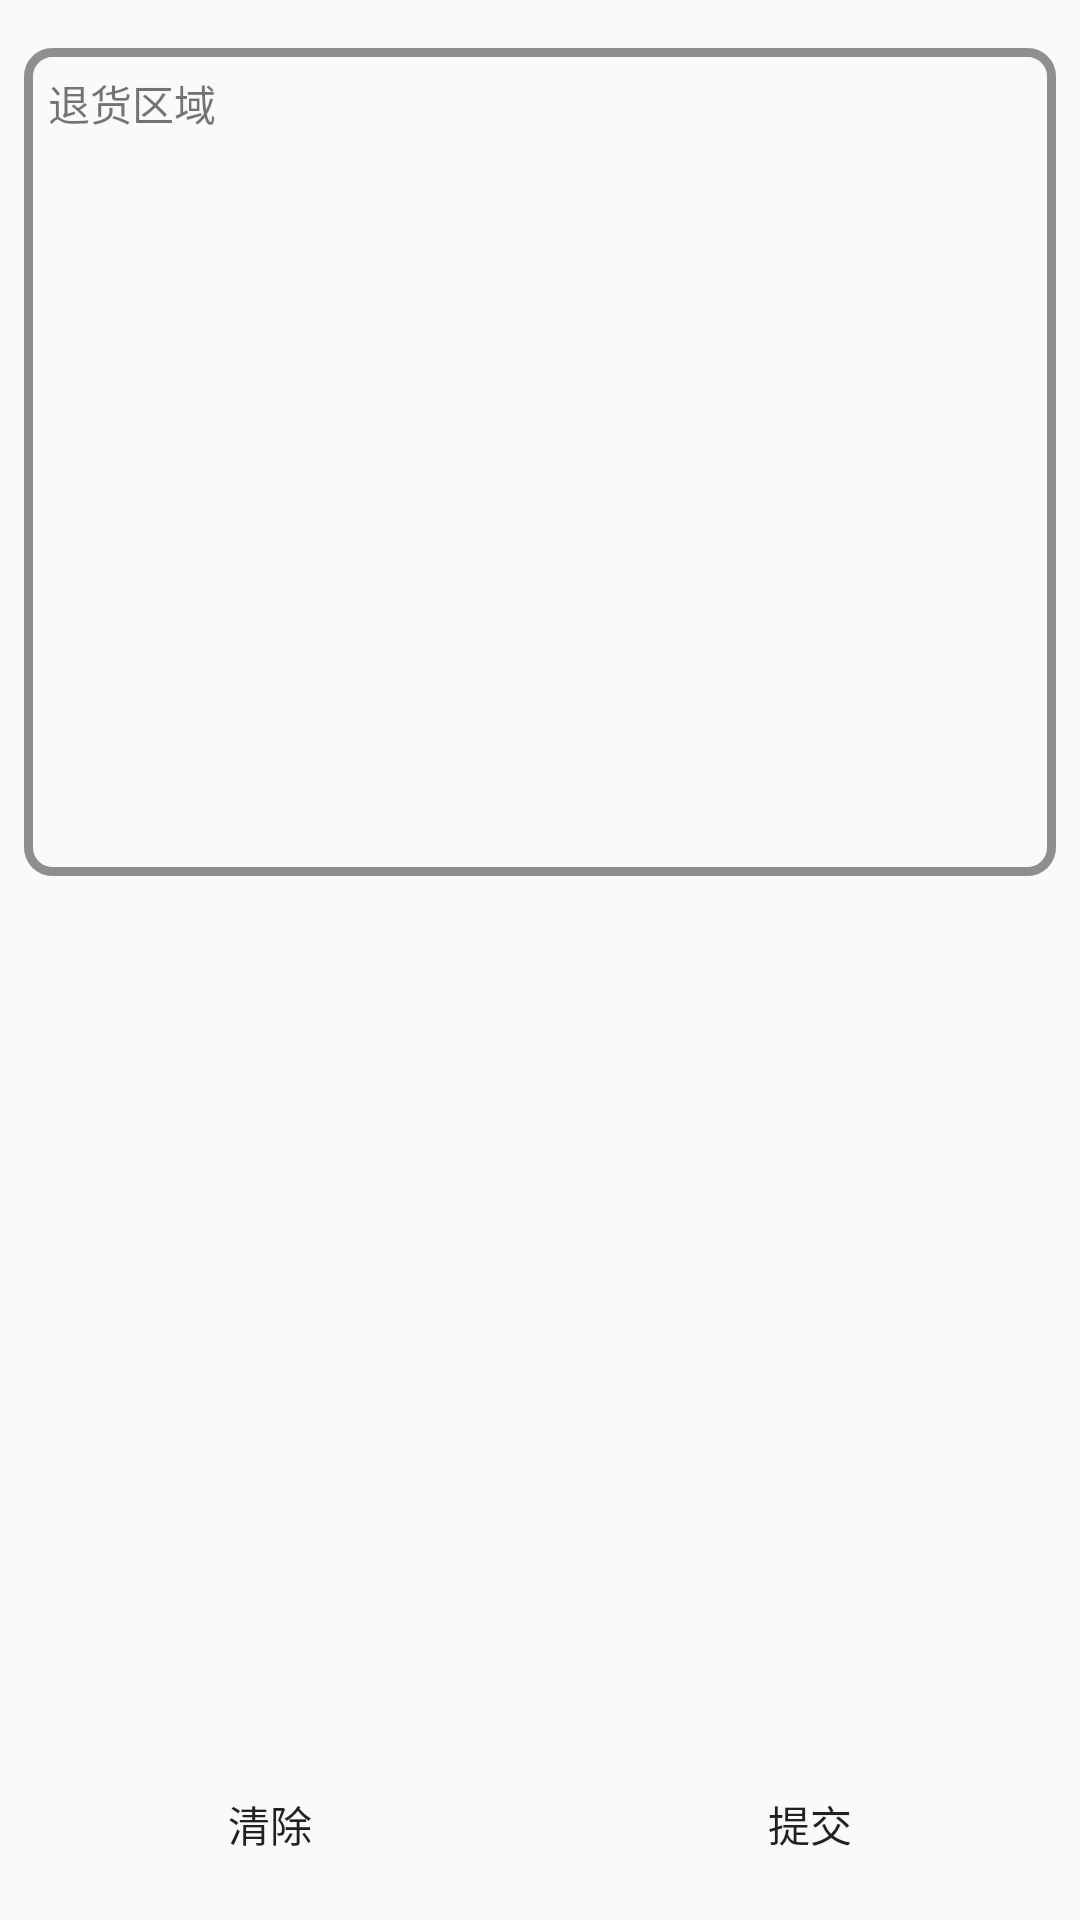

Layout XML and referenced resources for this Android screen:
<!-- AndroidManifest.xml: application theme AppTheme -->
<!-- res/layout/fragment_return.xml -->
<?xml version="1.0" encoding="utf-8"?>
<android.support.constraint.ConstraintLayout
    xmlns:android="http://schemas.android.com/apk/res/android"
    xmlns:app="http://schemas.android.com/apk/res-auto"
    xmlns:tools="http://schemas.android.com/tools"
    android:layout_width="match_parent"
    android:layout_height="match_parent">

    <android.support.constraint.ConstraintLayout
        android:id="@+id/cl_return_list"
        android:layout_width="0dp"
        android:layout_height="0dp"
        android:layout_marginStart="8dp"
        android:layout_marginTop="16dp"
        android:layout_marginEnd="8dp"
        android:layout_marginBottom="8dp"
        android:background="@drawable/shape_corner"
        app:layout_constraintBottom_toTopOf="@+id/rv_brand_list"
        app:layout_constraintEnd_toEndOf="parent"
        app:layout_constraintStart_toStartOf="parent"
        app:layout_constraintTop_toTopOf="parent">

        <TextView
            android:id="@+id/tv_return_list"
            android:layout_width="0dp"
            android:layout_height="wrap_content"
            android:layout_marginStart="8dp"
            android:layout_marginTop="8dp"
            android:text="退货区域"
            app:layout_constraintStart_toStartOf="parent"
            app:layout_constraintTop_toTopOf="parent" />

        <android.support.v7.widget.RecyclerView
            android:id="@+id/rv_return_list"
            android:layout_width="0dp"
            android:layout_height="0dp"
            android:layout_marginStart="8dp"
            android:layout_marginTop="8dp"
            android:layout_marginEnd="8dp"
            android:layout_marginBottom="8dp"
            app:layout_constraintBottom_toBottomOf="parent"
            app:layout_constraintEnd_toEndOf="parent"
            app:layout_constraintStart_toStartOf="parent"
            app:layout_constraintTop_toBottomOf="@+id/tv_return_list" />

    </android.support.constraint.ConstraintLayout>

    <android.support.v7.widget.RecyclerView
        android:id="@+id/rv_brand_list"
        android:layout_width="0dp"
        android:layout_height="0dp"
        android:layout_marginStart="8dp"
        android:layout_marginEnd="8dp"
        android:layout_marginBottom="8dp"
        app:layout_constraintBottom_toTopOf="@+id/btn_clear"
        app:layout_constraintEnd_toEndOf="parent"
        app:layout_constraintStart_toStartOf="parent"
        app:layout_constraintTop_toBottomOf="@+id/cl_return_list" />

    <Button
        android:id="@+id/btn_clear"
        style="@style/ButtonLightGray"
        android:layout_width="0dp"
        android:layout_height="wrap_content"
        android:layout_marginStart="8dp"
        android:layout_marginEnd="8dp"
        android:layout_marginBottom="8dp"
        android:text="清除"
        app:layout_constraintBottom_toBottomOf="parent"
        app:layout_constraintEnd_toStartOf="@+id/btn_commit"
        app:layout_constraintStart_toStartOf="parent"
        app:layout_constraintTop_toBottomOf="@+id/rv_brand_list" />

    <Button
        android:id="@+id/btn_commit"
        style="@style/ButtonPrimary"
        android:layout_width="0dp"
        android:layout_height="wrap_content"
        android:layout_marginStart="8dp"
        android:layout_marginEnd="8dp"
        android:text="提交"
        app:layout_constraintBottom_toBottomOf="@+id/btn_clear"
        app:layout_constraintEnd_toEndOf="parent"
        app:layout_constraintStart_toEndOf="@+id/btn_clear"
        app:layout_constraintTop_toTopOf="@+id/btn_clear" />

</android.support.constraint.ConstraintLayout>
<!-- resources referenced by this layout -->
<resources>
  <!-- drawable shape_corner (drawable) -->
  <?xml version="1.0" encoding="utf-8"?>
  <shape xmlns:android="http://schemas.android.com/apk/res/android">
  
      <corners android:radius="8dp" />
  
      
  
      <stroke
          android:width="3dp"
          android:color="@color/gray_8f" />
  </shape>
  <style name="ButtonLightGray" parent="Widget.AppCompat.Button.Borderless">
          <item name="android:background">@drawable/ripple_button</item>
          <item name="android:backgroundTint">@color/light_gray</item>
      </style>
  <style name="ButtonPrimary" parent="Widget.AppCompat.Button.Borderless">
          <item name="android:background">@drawable/ripple_button</item>
          <item name="android:backgroundTint">@color/colorPrimary</item>
      </style>
  <style name="AppTheme" parent="Theme.AppCompat.Light.NoActionBar">
          <item name="colorPrimary">@color/colorPrimary</item>
          <item name="colorPrimaryDark">@color/colorPrimaryDark</item>
          <item name="colorAccent">@color/colorAccent</item>
          <item name="android:windowLightStatusBar">true</item>
          <item name="android:windowIsTranslucent">true</item>
          <item name="android:statusBarColor">@color/colorPrimary</item>
      </style>
  <color name="gray_8f">#8f8f8f</color>
  <!-- drawable ripple_button (drawable) -->
  <?xml version="1.0" encoding="utf-8"?>
  <ripple xmlns:android="http://schemas.android.com/apk/res/android"
      android:color="#88EBEBEB">
      <item
          android:drawable="@drawable/shape_button"
          android:left="8dp"
          android:right="8dp"
          android:top="4dp"
          android:bottom="4dp" />
  </ripple>
  <color name="light_gray">#D3D3D3</color>
  <color name="colorPrimary">#87CEFA</color>
  <color name="colorPrimaryDark">#87CEFA</color>
  <color name="colorAccent">#87CEFA</color>
</resources>
